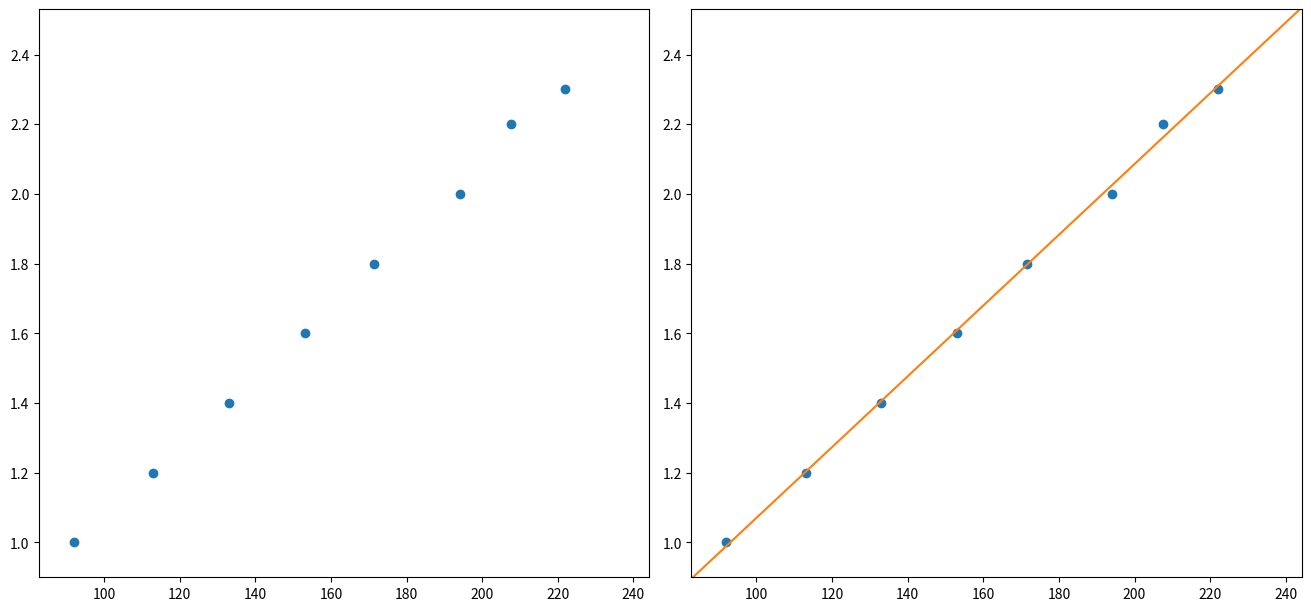

Reproduce this figure in Python.
import matplotlib.pyplot as plt
import numpy as np

x = np.array([222.0,207.5,194.0,171.5,153.0,133.0,113.0,92.0])
y = np.array([2.3,2.2,2.0,1.8,1.6,1.4,1.2,1.0])
N = x.size

xy = x*y
xx = np.square(x)
yy = np.square(y)

Sumx = x.sum() # Somatorio de x
Sumy = y.sum() # Somatorio de y
Sumxy = xy.sum() # Somatorio de x*y
Sumxx = xx.sum() # Somatorio de x^2
Sumyy = yy.sum() # Somatorio de y^2

m = ((N * Sumxy) - (Sumx * Sumy))/(N * Sumxx - (Sumx)**2) # Declive da reta de regressão linear

b = ((Sumxx * Sumy) - (Sumx * Sumxy))/(N * Sumxx - (Sumx)**2) # coordenada na origem da reta de regressão linear

r2_top_numerator = ((N*Sumxy) - (Sumx*Sumy))**2 # parte de cima da divisão do r^2 
r2_top_denominator = ((N*Sumxx)-(Sumx)**2)*((N*Sumyy) - (Sumy)**2) # parte de baixo da divisão do r^2

r2 = r2_top_numerator/r2_top_denominator # calculo do r^2

deltamSquareroot = np.sqrt(((1/r2)-1)/(N-2)) # parte da raiz do erro associado ao declive
deltam = abs(m)*deltamSquareroot # erro associado ao declive ou seja m +- deltam

print(deltam) 

deltabSquareroot = np.sqrt(Sumxx/N) # parte da raiz do erro associado ao declive
deltab = deltam * deltabSquareroot # erro associado á coordenada na origem, b +- deltab 

#PLOT

xmax = np.max(x)*1.1 # valor maximo de x para dar display no grafico
xmin = np.min(x)*0.9 # valor min de x...
ymax = np.max(y)*1.1 # valor maximo de y para dar display no grafico
ymin = np.min(y)*0.9 # valor min de y..
x1 = np.array([xmin,xmax]) # valores para inserir na reta da regressao linear, o min e max sao suficientes devido aos limite do grafico e 
                           # ser um reta linear;
yline = m*x1+b # calculo dos y da regressão linear

print(m*165+b) # print do valor de y quando x = 165
print(r2) # print do coeficiente de determinação 

fig1, ax = plt.subplots(1, 2, figsize=(13,6), layout="constrained") # definir dois graficos

ax[0].plot(x,y,"o") # inserir x e y no grafico
ax[0].set_xlim([xmin,xmax]) # definir limites
ax[0].set_ylim([ymin,ymax]) # ^

ax[1].plot(x,y,"o",x1,yline) # inserir x e y no grafico com a reta da regressao linear (x1, yline)

ax[1].set_xlim([xmin,xmax]) # definir limites
ax[1].set_ylim([ymin,ymax]) # definir limites





